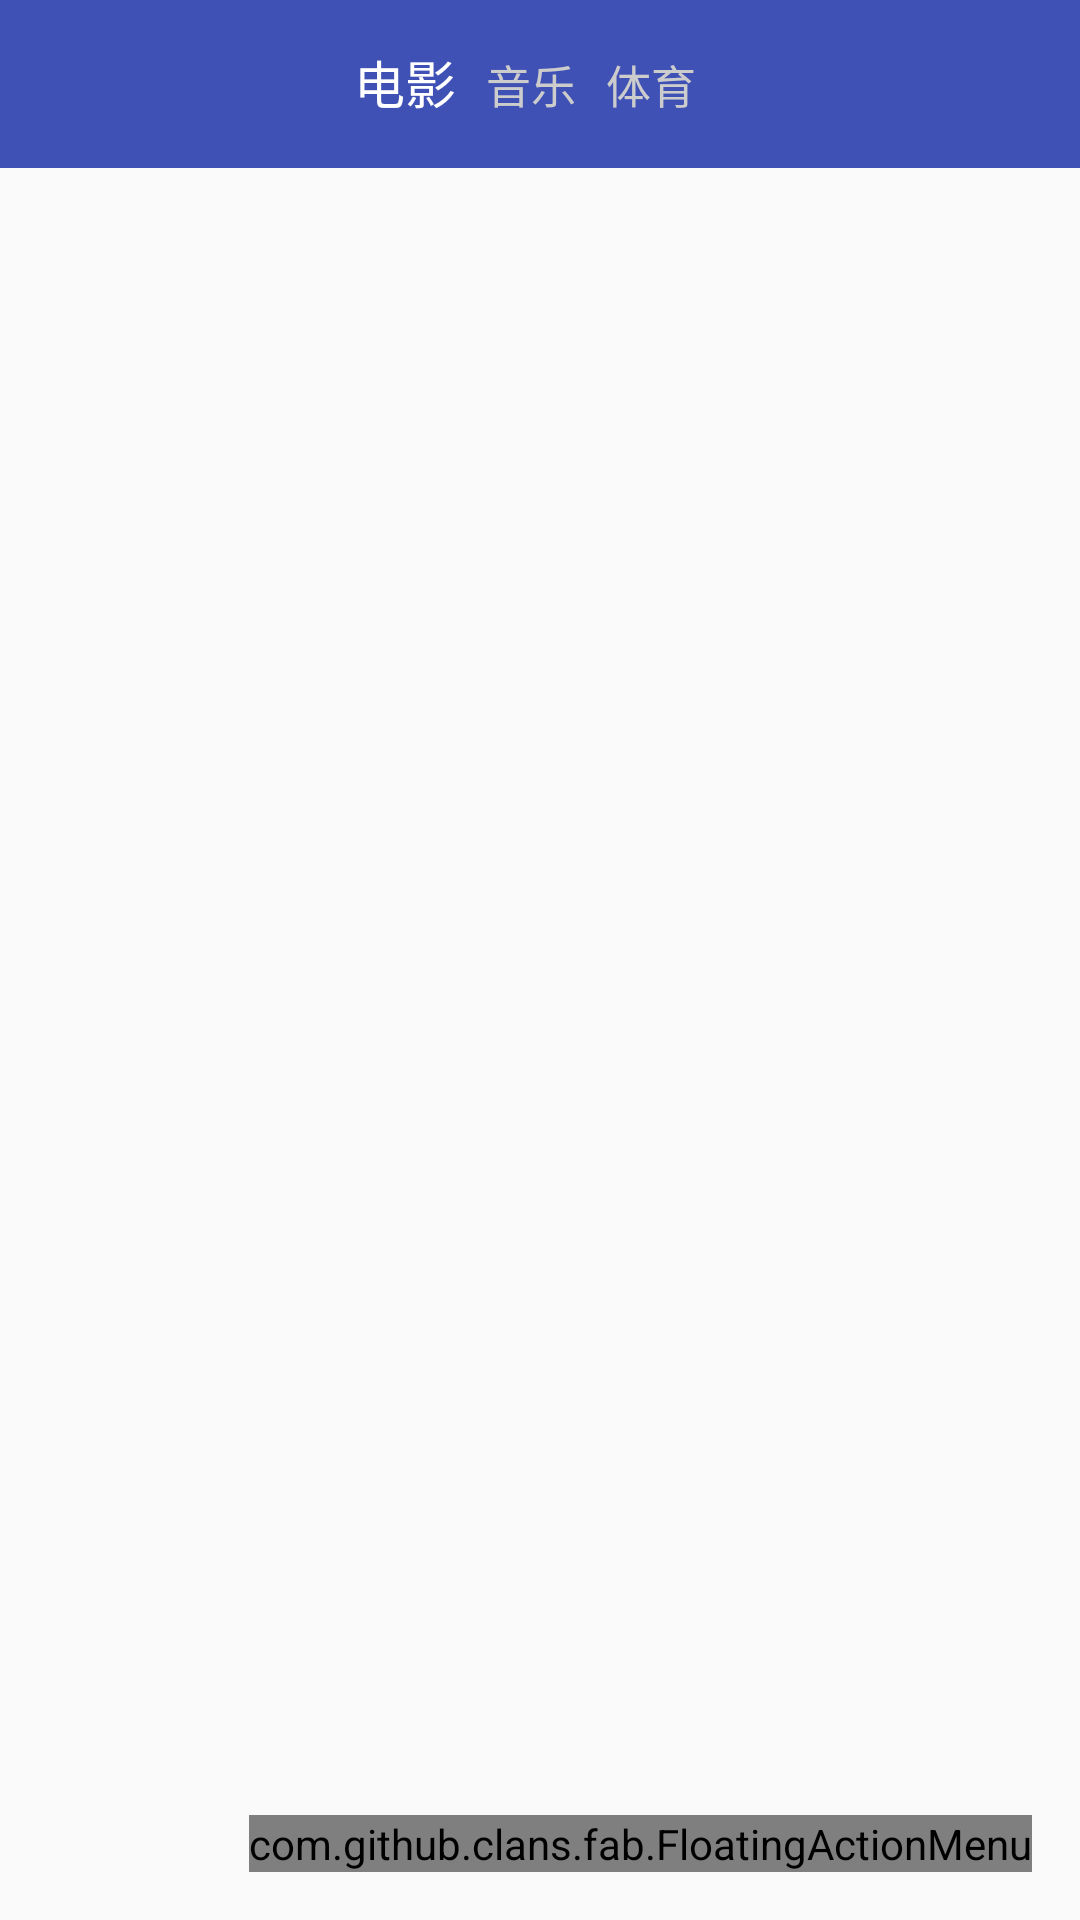

Write the Android layout XML for this screen, with the resource values it uses.
<!-- AndroidManifest.xml: application theme TrTheme -->
<!-- res/layout/activity_main.xml -->
<?xml version="1.0" encoding="utf-8"?>
<RelativeLayout xmlns:android="http://schemas.android.com/apk/res/android"
    xmlns:app="http://schemas.android.com/apk/res-auto"
    xmlns:tools="http://schemas.android.com/tools"
    android:id="@+id/activity_main"
    android:layout_width="match_parent"
    android:layout_height="match_parent"
    android:orientation="vertical"
    tools:context="com.roy.douapp.ui.MainActivity">

    <LinearLayout
        android:layout_width="match_parent"
        android:layout_height="match_parent"
        android:orientation="vertical">

        <android.support.v7.widget.Toolbar
            android:id="@+id/common_toolbar"
            android:layout_width="match_parent"
            android:layout_height="wrap_content"
            android:background="@color/colorPrimary"
            android:fitsSystemWindows="true"
            android:minHeight="?attr/actionBarSize"
            app:layout_scrollFlags="scroll|enterAlways"
            app:popupTheme="@style/ThemeOverlay.AppCompat.Dark"
            app:theme="@style/ThemeOverlay.AppCompat.Dark.ActionBar">

            <RadioGroup
                android:id="@+id/rg_mian"
                android:layout_width="wrap_content"
                android:layout_height="wrap_content"
                android:layout_gravity="center"
                android:gravity="center_horizontal"
                android:orientation="horizontal">

                <RadioButton
                    android:id="@+id/rb_movie"
                    android:layout_width="wrap_content"
                    android:layout_height="wrap_content"
                    android:background="@null"
                    android:button="@null"
                    android:checked="true"
                    android:singleLine="true"
                    android:text="电影"
                    android:textColor="@drawable/radiobutton_selector"
                    android:textSize="17sp" />

                <RadioButton
                    android:id="@+id/rb_music"
                    android:layout_width="wrap_content"
                    android:layout_height="wrap_content"
                    android:layout_marginLeft="10dp"
                    android:background="@null"
                    android:button="@null"
                    android:singleLine="true"
                    android:text="音乐"
                    android:textColor="@drawable/radiobutton_selector"
                    android:textSize="15sp" />

                <RadioButton
                    android:id="@+id/rb_sport"
                    android:layout_width="40dp"
                    android:layout_height="40dp"
                    android:layout_marginLeft="10dp"
                    android:background="@null"
                    android:button="@null"
                    android:singleLine="true"
                    android:text="体育"
                    android:textColor="@drawable/radiobutton_selector"
                    android:textSize="15sp" />

            </RadioGroup>

        </android.support.v7.widget.Toolbar>


        <android.support.v4.widget.DrawerLayout
            android:id="@+id/dl_main"
            android:layout_width="match_parent"
            android:layout_height="match_parent">

            <android.support.v4.view.ViewPager
                android:id="@+id/vp_main"
                android:layout_width="match_parent"
                android:layout_height="match_parent" />


            <android.support.design.widget.NavigationView
                android:id="@+id/nv_main"
                android:layout_width="match_parent"
                android:layout_height="match_parent"
                android:layout_gravity="left">

                <LinearLayout
                    android:layout_width="match_parent"
                    android:layout_height="wrap_content"
                    android:layout_gravity="bottom"
                    android:orientation="horizontal">

                    <Button
                        android:id="@+id/btn_system_setting"
                        android:layout_width="wrap_content"
                        android:layout_height="wrap_content"
                        android:layout_weight="1"
                        android:background="@android:color/white"
                        android:text="@string/system_setting" />

                    <Button
                        android:id="@+id/btn_personsl_center"
                        android:layout_width="wrap_content"
                        android:layout_height="wrap_content"
                        android:layout_weight="1"
                        android:background="@android:color/white"
                        android:text="@string/personal_center" />
                </LinearLayout>
            </android.support.design.widget.NavigationView>
        </android.support.v4.widget.DrawerLayout>

    </LinearLayout>

    <com.github.clans.fab.FloatingActionMenu
        android:id="@+id/floatingMenu"
        android:layout_width="wrap_content"
        android:layout_height="wrap_content"
        android:layout_alignParentBottom="true"
        android:layout_alignParentRight="true"
        android:layout_margin="16dp">

        <com.github.clans.fab.FloatingActionButton
            android:id="@+id/fab_collect"
            android:layout_width="wrap_content"
            android:layout_height="wrap_content"
            android:src="@drawable/star_empty"
            app:fab_label="@string/collection"
            app:fab_size="mini" />

        <com.github.clans.fab.FloatingActionButton
            android:id="@+id/fab_back_top"
            android:layout_width="wrap_content"
            android:layout_height="wrap_content"
            android:src="@drawable/back_to_top"
            app:fab_label="@string/back_to_top"
            app:fab_size="mini" />

    </com.github.clans.fab.FloatingActionMenu>

</RelativeLayout>
<!-- resources referenced by this layout -->
<resources>
  <color name="colorPrimary">#3F51B5</color>
  <!-- drawable radiobutton_selector (drawable) -->
  <?xml version="1.0" encoding="utf-8"?>
  <selector xmlns:android="http://schemas.android.com/apk/res/android">
      <item android:state_checked="true" android:color="@color/white"/>
      
      <item android:state_checked="false" android:color="@color/divider_gray_line"/>
  </selector>
  <string name="back_to_top">回到顶部</string>
  <string name="collection">收藏</string>
  <string name="personal_center">个人中心</string>
  <string name="system_setting">系统设置</string>
  <style name="TrTheme" parent="Theme.AppCompat.Light.NoActionBar">
          <item name="android:windowIsTranslucent">true</item>
          <item name="android:windowAnimationStyle">@style/SlideRightAnimation</item>
      </style>
  <color name="white">#ffffff</color>
  <color name="divider_gray_line">#cccccc</color>
</resources>
